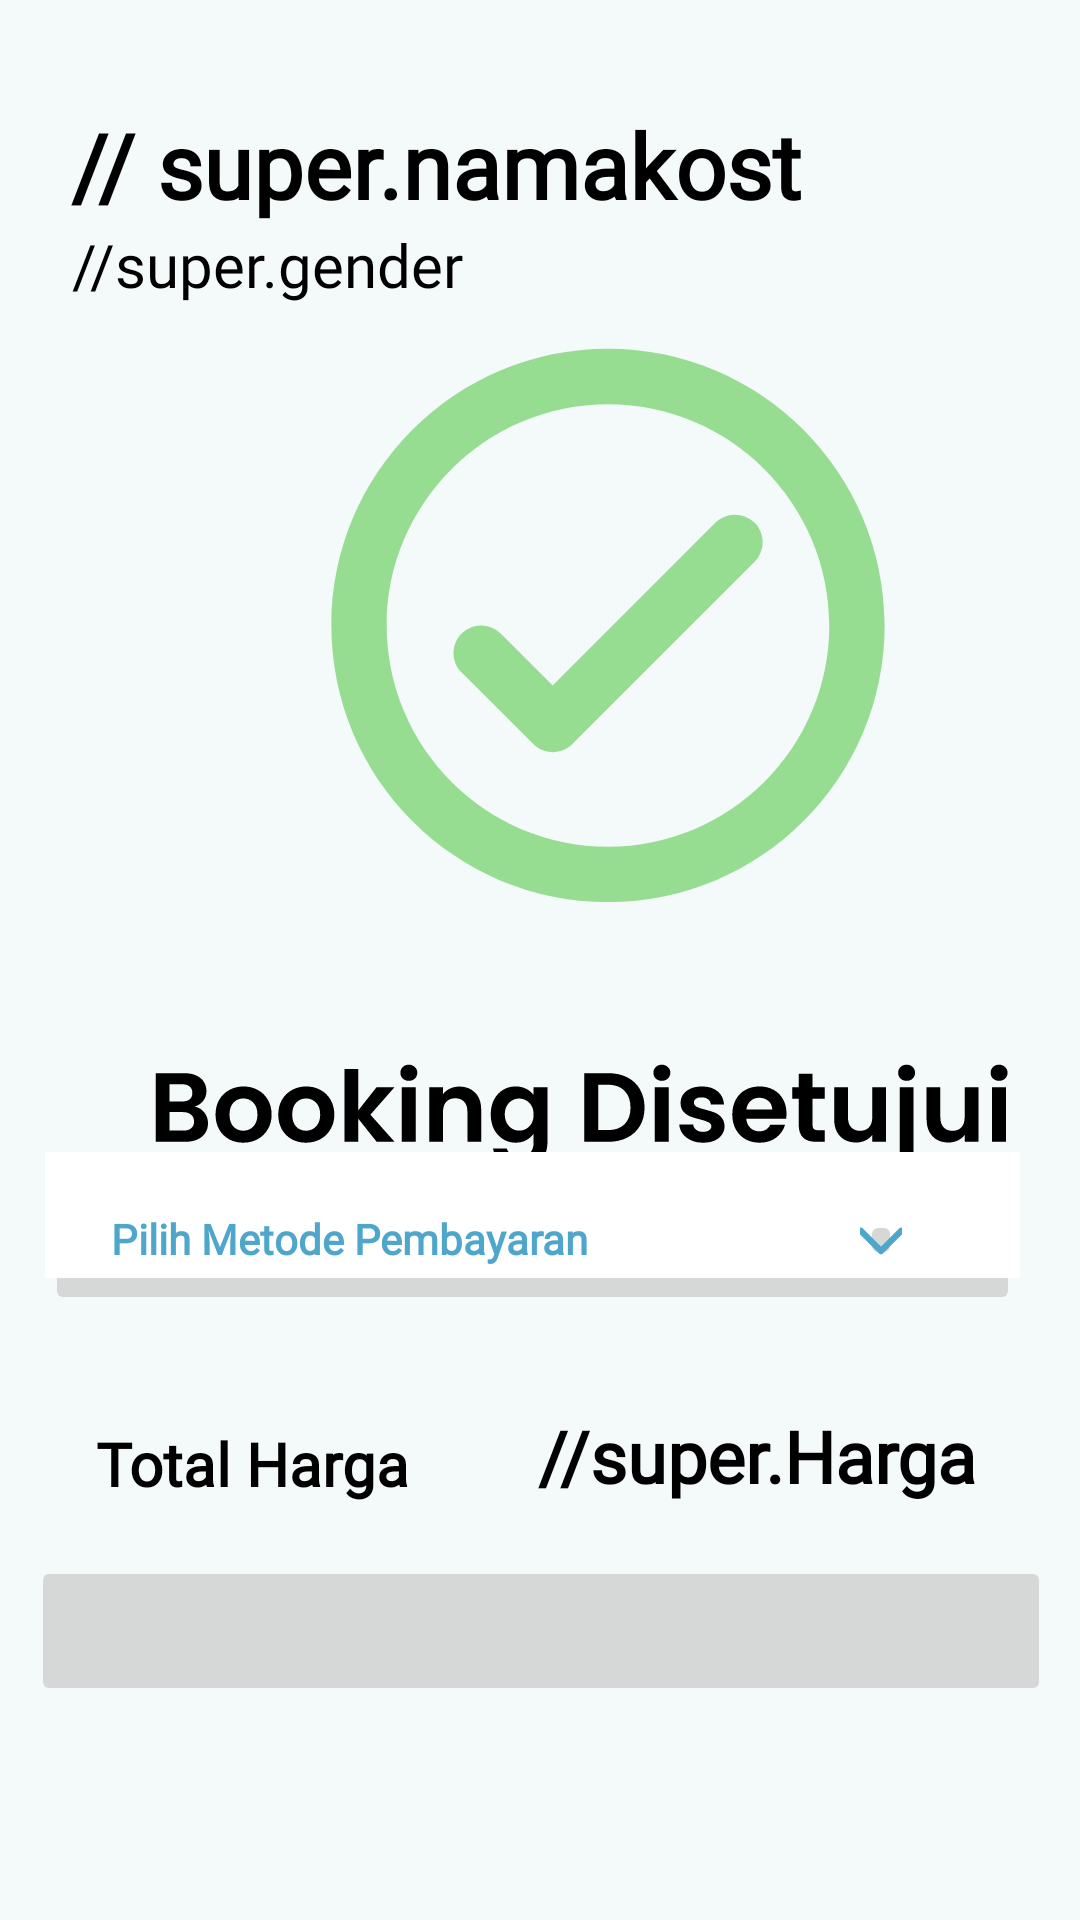

Write the Android layout XML for this screen, with the resource values it uses.
<!-- AndroidManifest.xml: application theme Theme.MyApplication -->
<!-- res/layout/activity_step4_booking.xml -->
<?xml version="1.0" encoding="utf-8"?>
<androidx.constraintlayout.widget.ConstraintLayout xmlns:android="http://schemas.android.com/apk/res/android"
    xmlns:app="http://schemas.android.com/apk/res-auto"
    xmlns:tools="http://schemas.android.com/tools"
    android:layout_width="match_parent"
    android:layout_height="match_parent"
    android:background="#f4f9fa"
    tools:context=".step4Booking">

    <TextView
        android:id="@+id/step4_namakost"
        android:layout_width="wrap_content"
        android:layout_height="wrap_content"
        android:fontFamily="@font/poppins_light"
        android:text="// super.namakost"
        android:textColor="@color/black"
        android:textSize="30sp"
        android:textStyle="bold"
        app:layout_constraintBottom_toBottomOf="parent"
        app:layout_constraintEnd_toEndOf="parent"
        app:layout_constraintHorizontal_bias="0.204"
        app:layout_constraintStart_toStartOf="parent"
        app:layout_constraintTop_toTopOf="parent"
        app:layout_constraintVertical_bias="0.058" />

    <TextView
        android:id="@+id/step4_genderkost"
        android:layout_width="wrap_content"
        android:layout_height="wrap_content"
        android:fontFamily="@font/poppins_light"
        android:text="//super.gender"
        android:textColor="@color/black"
        android:textSize="20sp"
        app:layout_constraintBottom_toBottomOf="parent"
        app:layout_constraintEnd_toEndOf="parent"
        app:layout_constraintHorizontal_bias="0.104"
        app:layout_constraintStart_toStartOf="parent"
        app:layout_constraintTop_toTopOf="parent"
        app:layout_constraintVertical_bias="0.122" />

    <ImageView
        android:id="@+id/imageceklis"
        android:layout_width="405dp"
        android:layout_height="306dp"
        app:layout_constraintBottom_toBottomOf="parent"
        app:layout_constraintEnd_toEndOf="parent"
        app:layout_constraintHorizontal_bias="0.0"
        app:layout_constraintStart_toStartOf="parent"
        app:layout_constraintTop_toTopOf="parent"
        app:layout_constraintVertical_bias="0.272"
        app:srcCompat="@drawable/ic_launcher_bookingdisetujui_foreground" />

    <TextView
        android:id="@+id/step4_totalharga"
        android:layout_width="wrap_content"
        android:layout_height="wrap_content"
        android:fontFamily="@font/poppins_light"
        android:text="Total Harga"
        android:textColor="@color/black"
        android:textSize="20dp"
        android:textStyle="bold"
        app:layout_constraintBottom_toBottomOf="parent"
        app:layout_constraintEnd_toEndOf="parent"
        app:layout_constraintHorizontal_bias="0.125"
        app:layout_constraintStart_toStartOf="parent"
        app:layout_constraintTop_toTopOf="parent"
        app:layout_constraintVertical_bias="0.774" />

    <TextView
        android:id="@+id/step4_superharga"
        android:layout_width="wrap_content"
        android:layout_height="wrap_content"
        android:fontFamily="@font/poppins_light"
        android:text=" //super.Harga "
        android:textColor="@color/black"
        android:textSize="24dp"
        android:textStyle="bold"
        app:layout_constraintBottom_toBottomOf="parent"
        app:layout_constraintEnd_toEndOf="parent"
        app:layout_constraintHorizontal_bias="0.567"
        app:layout_constraintStart_toEndOf="@+id/step4_totalharga"
        app:layout_constraintTop_toTopOf="parent"
        app:layout_constraintVertical_bias="0.772" />

    <ImageButton
        android:id="@+id/step4_tombolbayar"
        android:layout_width="340dp"
        android:layout_height="50dp"
        app:layout_constraintBottom_toBottomOf="parent"
        app:layout_constraintEnd_toEndOf="parent"
        app:layout_constraintHorizontal_bias="0.521"
        app:layout_constraintStart_toStartOf="parent"
        app:layout_constraintTop_toTopOf="parent"
        app:layout_constraintVertical_bias="0.879"
        app:srcCompat="@drawable/ic_bayar___buttonn" />

    <ImageButton
        android:id="@+id/MetodePembayaran"
        android:layout_width="325dp"
        android:layout_height="59dp"
        app:layout_constraintBottom_toTopOf="@+id/step4_tombolbayar"
        app:layout_constraintEnd_toEndOf="parent"
        app:layout_constraintHorizontal_bias="0.43"
        app:layout_constraintStart_toStartOf="parent"
        app:layout_constraintTop_toTopOf="parent"
        app:layout_constraintVertical_bias="0.825"
        app:srcCompat="@drawable/ic_rectangle_65__1_" />

    <TextView
        android:id="@+id/textView7"
        android:layout_width="303dp"
        android:layout_height="25dp"
        android:fontFamily="@font/poppins_light"
        android:text="Pilih Metode Pembayaran"
        android:textColor="#4FA6CB"
        android:textSize="14dp"
        android:textStyle="bold"
        app:layout_constraintBottom_toBottomOf="@+id/MetodePembayaran"
        app:layout_constraintEnd_toEndOf="@+id/MetodePembayaran"
        app:layout_constraintHorizontal_bias="1.0"
        app:layout_constraintStart_toStartOf="@+id/MetodePembayaran"
        app:layout_constraintTop_toTopOf="@+id/MetodePembayaran"
        app:layout_constraintVertical_bias="0.705" />

    <ImageButton
        android:id="@+id/imageButton4"
        android:layout_width="14dp"
        android:layout_height="20dp"
        app:layout_constraintBottom_toBottomOf="@+id/MetodePembayaran"
        app:layout_constraintEnd_toEndOf="@+id/MetodePembayaran"
        app:layout_constraintHorizontal_bias="0.864"
        app:layout_constraintStart_toStartOf="@+id/textView7"
        app:layout_constraintTop_toTopOf="@+id/MetodePembayaran"
        app:layout_constraintVertical_bias="0.615"
        app:srcCompat="@drawable/ic_arrow_back_ios_24px_2" />

</androidx.constraintlayout.widget.ConstraintLayout>
<!-- resources referenced by this layout -->
<resources>
  <color name="black">#FF000000</color>
  <!-- drawable ic_arrow_back_ios_24px_2 (drawable) -->
  <vector xmlns:android="http://schemas.android.com/apk/res/android"
      android:width="20dp"
      android:height="20dp"
      android:viewportWidth="20"
      android:viewportHeight="20">
    <path
        android:pathData="M17.5084,6.15C17.9168,6.5583 17.9168,7.2167 17.5084,7.625L10.5834,14.55C10.2584,14.875 9.7334,14.875 9.4085,14.55L2.4834,7.625C2.0751,7.2167 2.0751,6.5584 2.4834,6.15C2.8918,5.7417 3.5501,5.7417 3.9585,6.15L10.0001,12.1833L16.0418,6.1417C16.4418,5.7417 17.1084,5.7417 17.5084,6.15Z"
        android:fillColor="#4FA6CB"/>
  </vector>
  <!-- drawable ic_launcher_bookingdisetujui_foreground: vector/xml drawable (drawable, 11883 chars, omitted) -->
  <!-- drawable ic_rectangle_65__1_ (drawable) -->
  <vector xmlns:android="http://schemas.android.com/apk/res/android"
      android:width="392dp"
      android:height="50dp"
      android:viewportWidth="392"
      android:viewportHeight="50">
    <path
        android:pathData="M11,0L381,0A7,7 0,0 1,388 7L388,35A7,7 0,0 1,381 42L11,42A7,7 0,0 1,4 35L4,7A7,7 0,0 1,11 0z"
        android:fillColor="#ffffff"/>
  </vector>
  <style name="Theme.MyApplication" parent="Theme.MaterialComponents.DayNight.DarkActionBar">
          
          <item name="colorPrimary">@color/secondary</item>
          <item name="colorPrimaryVariant">@color/primary</item>
          <item name="colorOnPrimary">@color/white</item>
          
          <item name="colorSecondary">@color/teal_200</item>
          <item name="colorSecondaryVariant">@color/teal_700</item>
          <item name="colorOnSecondary">@color/black</item>
          
          <item name="android:statusBarColor" tools:targetApi="l">?attr/colorPrimaryVariant</item>
          
      </style>
  <color name="secondary">#4FA6CB</color>
  <color name="primary">#005F88</color>
  <color name="white">#FFFFFFFF</color>
  <color name="teal_200">#FF03DAC5</color>
  <color name="teal_700">#FF018786</color>
</resources>
